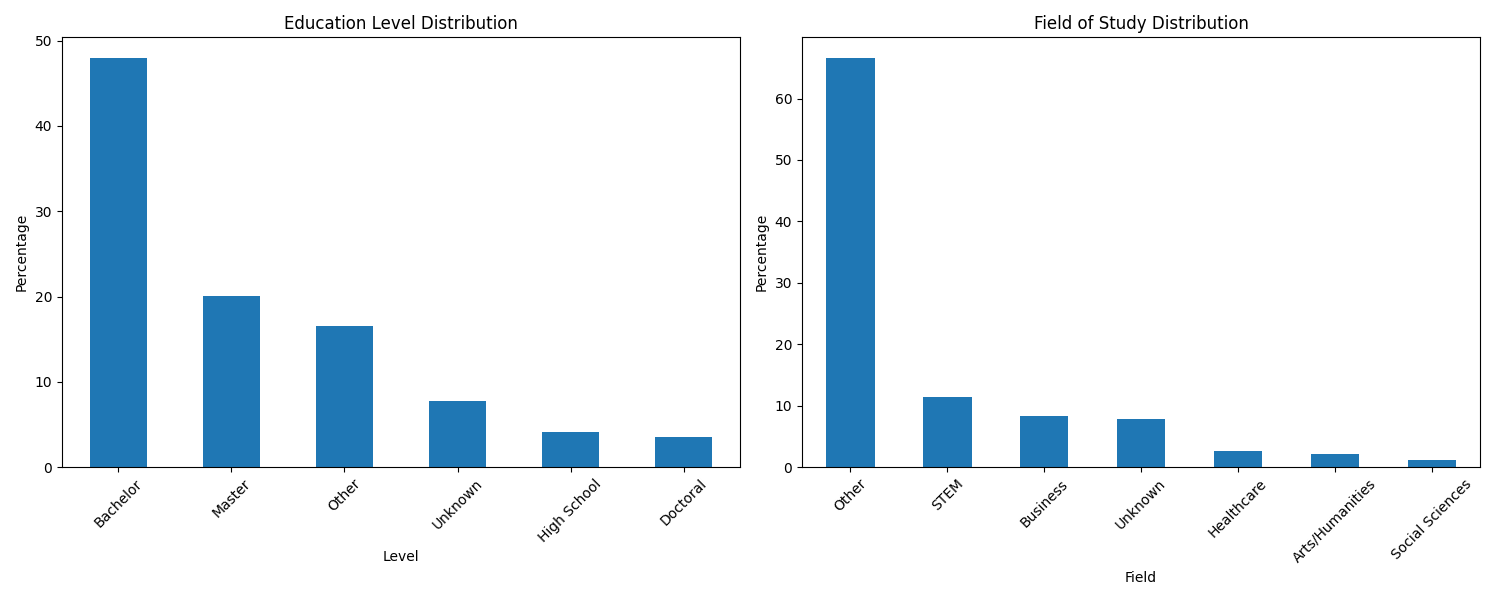

Values plotted in this chart, from the file beside it:
education_level, Count, Percentage
Bachelor, 241, 25.64
Master, 100, 10.64
Other, 48, 5.11
Postgraduate, 46, 4.89
High School Diploma, 22, 2.34
GCSE's, 15, 1.6
MBA, 13, 1.38
BS/Kinesiology, 4, 0.43
BS/Business Administration, 4, 0.43
AA/Business, 4, 0.43
MD, 4, 0.43
BS/Marketing, 4, 0.43
BS/Biology, 4, 0.43
BBA, 4, 0.43
Masters Degree, 4, 0.43
BS/Mechanical Engineering, 4, 0.43
BA/Political Science, 3, 0.32
BA/Economics, 3, 0.32
BS/Chemical Engineering, 3, 0.32
BS/Computer Science, 3, 0.32
BA/English, 3, 0.32
BS/Computer Engineering, 3, 0.32
MS/Mechanical Engineering, 3, 0.32
JD/Law, 3, 0.32
A Levels, 3, 0.32
BA/Psychology, 3, 0.32
BS/Civil Engineering, 3, 0.32
MBA/Business Administration, 3, 0.32
MD/Medicine, 2, 0.21
MA/Philosophy, 2, 0.21
MS/Computer Engineering, 2, 0.21
MS/Computer Science, 2, 0.21
MEng Control Engineering, 2, 0.21
MS/Information Technology, 2, 0.21
BA/Communications, 2, 0.21
Pursuing BS/Civil Engineering, 2, 0.21
BS/Electrical Engineering, 2, 0.21
BA/Finance, 2, 0.21
PhD/Physics, 2, 0.21
MS/Biotechnology, 2, 0.21
MS/Civil Engineering, 2, 0.21
MBA/Finance, 2, 0.21
MS/Organizational Leadership, 2, 0.21
PhD/Chemical Engineering, 2, 0.21
BS/Accounting, 2, 0.21
MPH/Epidemiology, 2, 0.21
BA/History, 2, 0.21
BS/Information Systems, 2, 0.21
BBA/Accounting, 2, 0.21
BS/Physics, 2, 0.21
Doctor of Physical Therapy, 2, 0.21
BS/Economics, 2, 0.21
BS/Chemistry, 2, 0.21
Degree in Business Administration, 2, 0.21
BS/Psychology, 2, 0.21
Bachelors Degree, 2, 0.21
A-Levels, 2, 0.21
BS/Sport Management, 2, 0.21
BA/Communication Studies, 1, 0.11
AS/Criminal Justice, 1, 0.11
... 321 more rows
